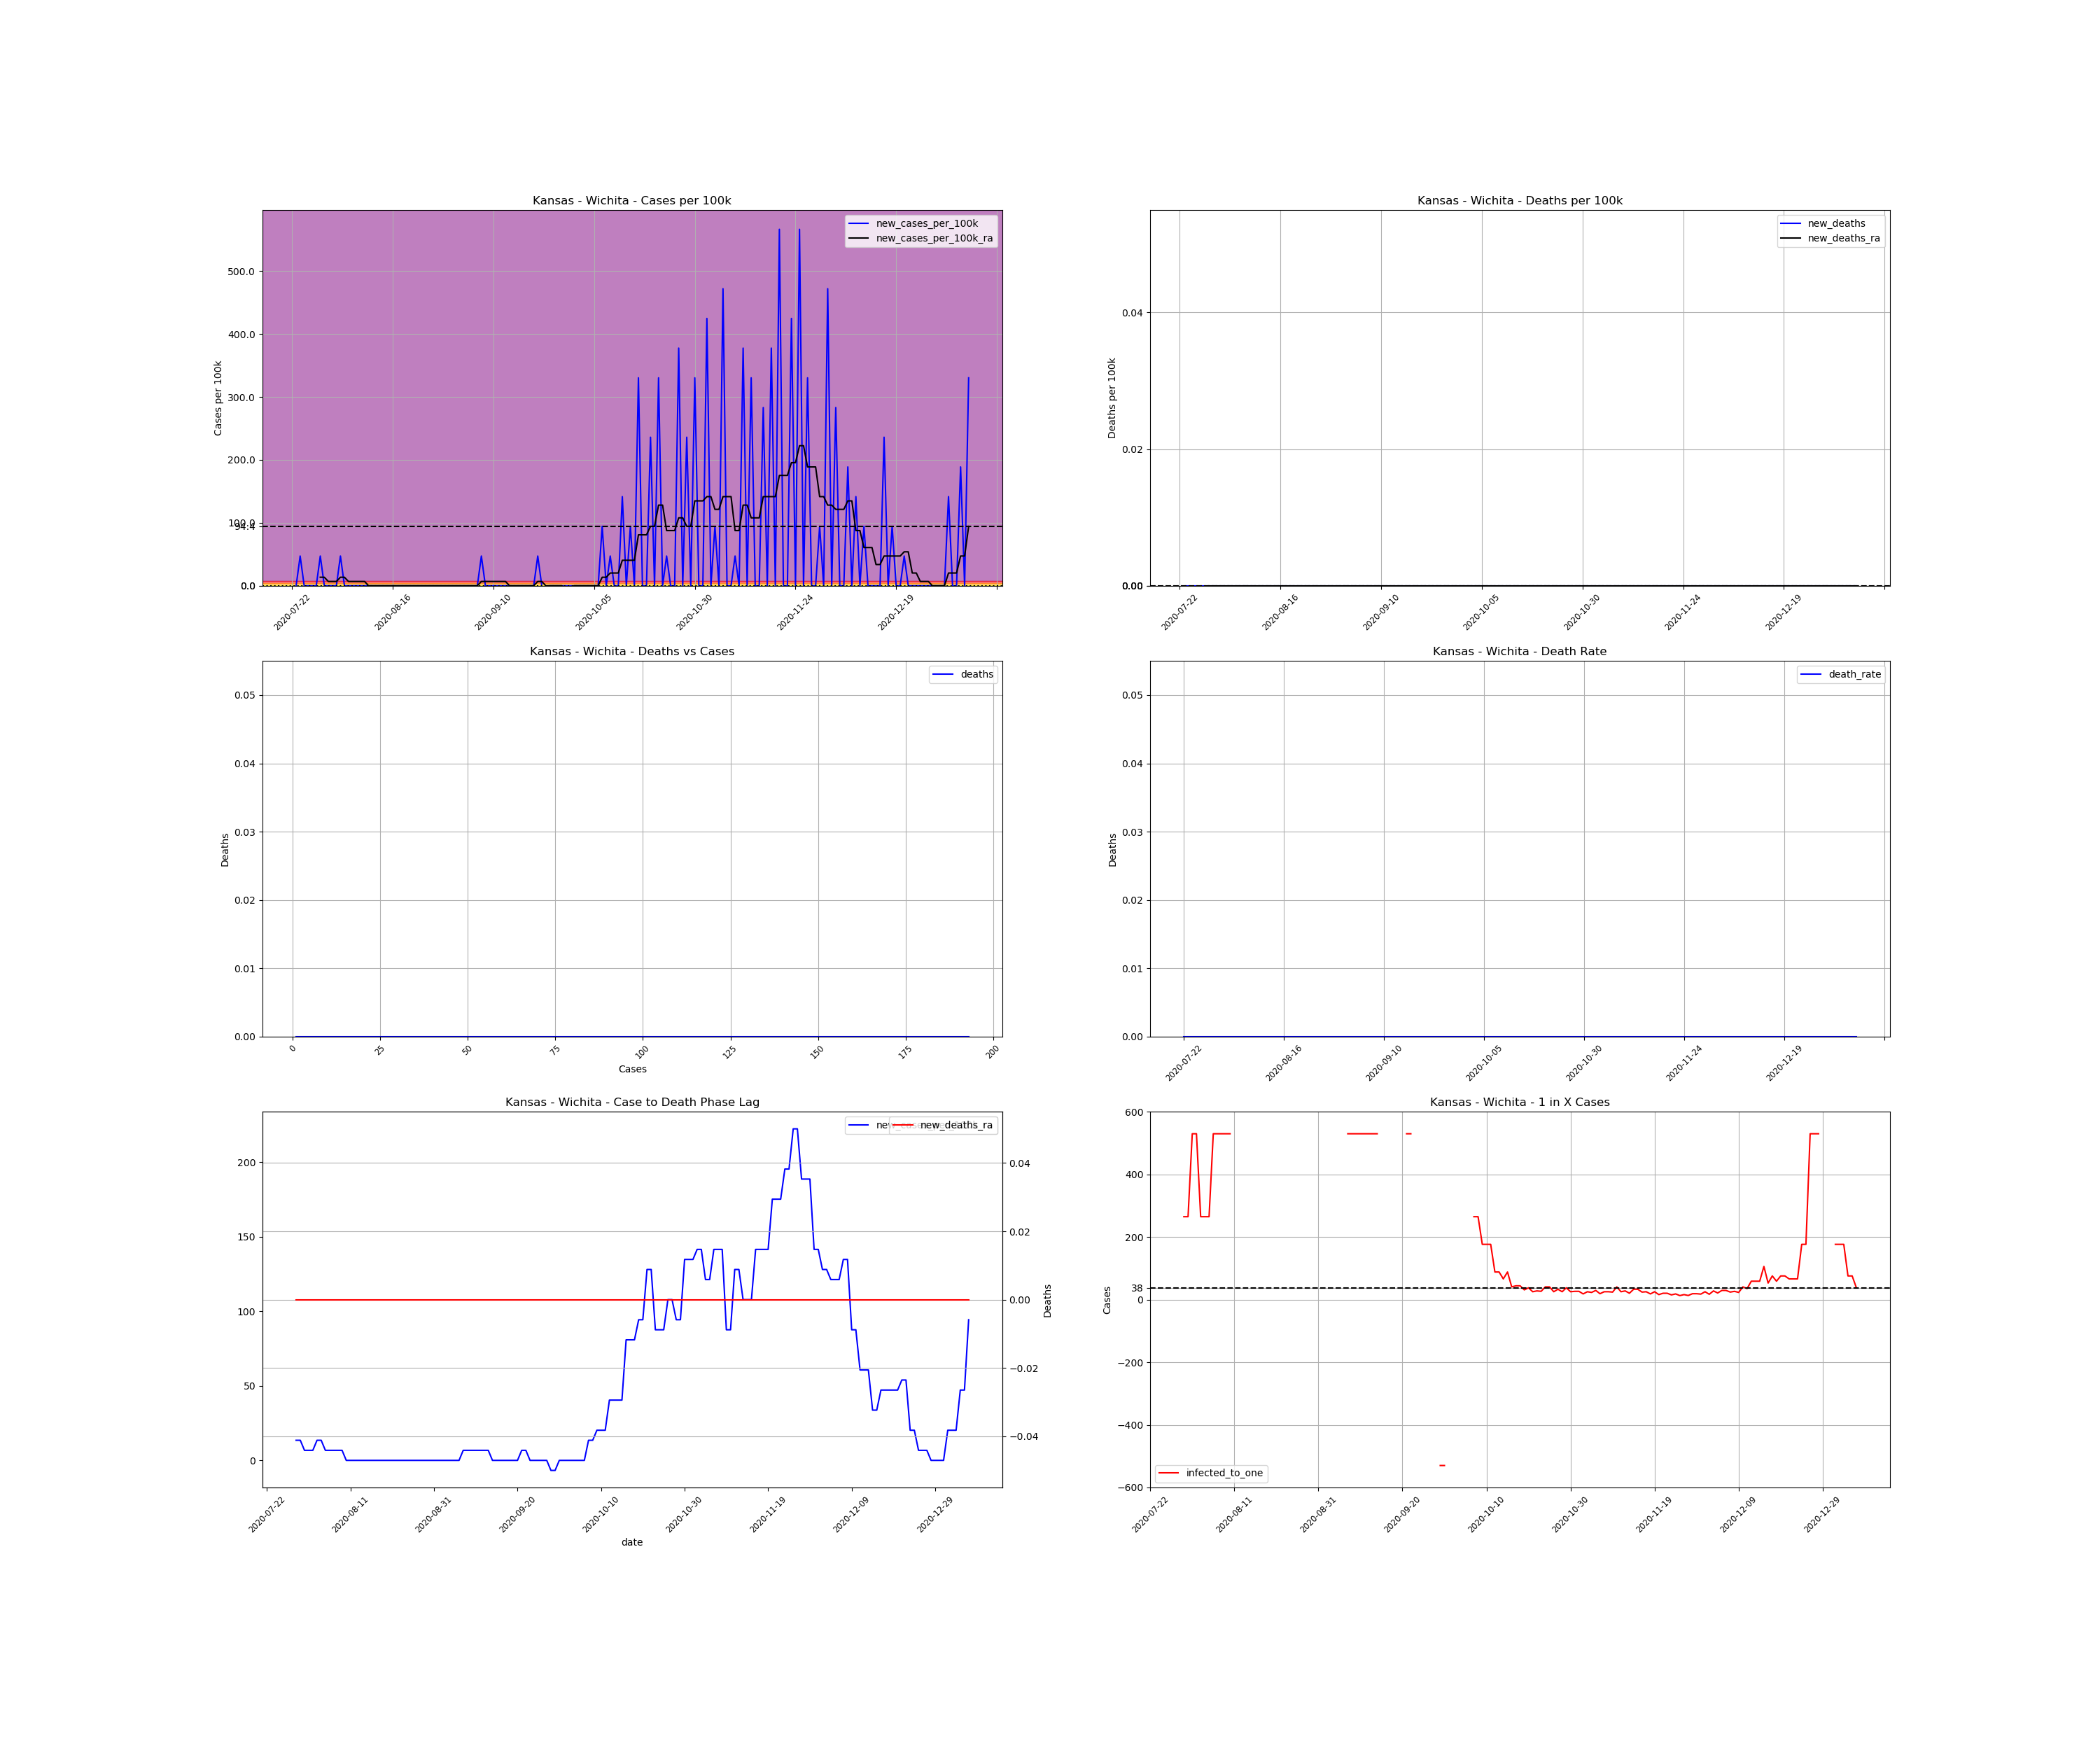

The data file committed next to this chart (first rows):
, date, county, state, fips, cases, deaths, COUNTY, STNAME, CTYNAME, POPESTIMATE2019, cases_per_100k, deaths_per_100k, death_rate, new_cases, new_cases_per_100k, new_deaths, new_cases_per_100k_ra, new_deaths_ra, active_cases, infected_to_one
869890, 2020-07-22, Wichita, Kansas, 20203, 1, 0.0, 203, Kansas, Wichita, 2119, 47.19, 0.0, 0.0, , , , , , , 
869891, 2020-07-23, Wichita, Kansas, 20203, 1, 0.0, 203, Kansas, Wichita, 2119, 47.19, 0.0, 0.0, 0.0, 0.0, 0.0, , , , 
869892, 2020-07-24, Wichita, Kansas, 20203, 2, 0.0, 203, Kansas, Wichita, 2119, 94.38, 0.0, 0.0, 1.0, 47.19, 0.0, , , , 
869893, 2020-07-25, Wichita, Kansas, 20203, 2, 0.0, 203, Kansas, Wichita, 2119, 94.38, 0.0, 0.0, 0.0, 0.0, 0.0, , , , 
869894, 2020-07-26, Wichita, Kansas, 20203, 2, 0.0, 203, Kansas, Wichita, 2119, 94.38, 0.0, 0.0, 0.0, 0.0, 0.0, , , , 
869895, 2020-07-27, Wichita, Kansas, 20203, 2, 0.0, 203, Kansas, Wichita, 2119, 94.38, 0.0, 0.0, 0.0, 0.0, 0.0, , , , 
869896, 2020-07-28, Wichita, Kansas, 20203, 2, 0.0, 203, Kansas, Wichita, 2119, 94.38, 0.0, 0.0, 0.0, 0.0, 0.0, , , , 
869897, 2020-07-29, Wichita, Kansas, 20203, 3, 0.0, 203, Kansas, Wichita, 2119, 141.6, 0.0, 0.0, 1.0, 47.19, 0.0, 13.48, 0.0, , 
869898, 2020-07-30, Wichita, Kansas, 20203, 3, 0.0, 203, Kansas, Wichita, 2119, 141.6, 0.0, 0.0, 0.0, 0.0, 0.0, 13.48, 0.0, 2.0, 264.9
869899, 2020-07-31, Wichita, Kansas, 20203, 3, 0.0, 203, Kansas, Wichita, 2119, 141.6, 0.0, 0.0, 0.0, 0.0, 0.0, 6.742, 0.0, 2.0, 264.9
869900, 2020-08-01, Wichita, Kansas, 20203, 3, 0.0, 203, Kansas, Wichita, 2119, 141.6, 0.0, 0.0, 0.0, 0.0, 0.0, 6.742, 0.0, 1.0, 529.8
869901, 2020-08-02, Wichita, Kansas, 20203, 3, 0.0, 203, Kansas, Wichita, 2119, 141.6, 0.0, 0.0, 0.0, 0.0, 0.0, 6.742, 0.0, 1.0, 529.8
869902, 2020-08-03, Wichita, Kansas, 20203, 4, 0.0, 203, Kansas, Wichita, 2119, 188.8, 0.0, 0.0, 1.0, 47.19, 0.0, 13.48, 0.0, 2.0, 264.9
869903, 2020-08-04, Wichita, Kansas, 20203, 4, 0.0, 203, Kansas, Wichita, 2119, 188.8, 0.0, 0.0, 0.0, 0.0, 0.0, 13.48, 0.0, 2.0, 264.9
869904, 2020-08-05, Wichita, Kansas, 20203, 4, 0.0, 203, Kansas, Wichita, 2119, 188.8, 0.0, 0.0, 0.0, 0.0, 0.0, 6.742, 0.0, 2.0, 264.9
869905, 2020-08-06, Wichita, Kansas, 20203, 4, 0.0, 203, Kansas, Wichita, 2119, 188.8, 0.0, 0.0, 0.0, 0.0, 0.0, 6.742, 0.0, 1.0, 529.8
869906, 2020-08-07, Wichita, Kansas, 20203, 4, 0.0, 203, Kansas, Wichita, 2119, 188.8, 0.0, 0.0, 0.0, 0.0, 0.0, 6.742, 0.0, 1.0, 529.8
869907, 2020-08-08, Wichita, Kansas, 20203, 4, 0.0, 203, Kansas, Wichita, 2119, 188.8, 0.0, 0.0, 0.0, 0.0, 0.0, 6.742, 0.0, 1.0, 529.8
869908, 2020-08-09, Wichita, Kansas, 20203, 4, 0.0, 203, Kansas, Wichita, 2119, 188.8, 0.0, 0.0, 0.0, 0.0, 0.0, 6.742, 0.0, 1.0, 529.8
869909, 2020-08-10, Wichita, Kansas, 20203, 4, 0.0, 203, Kansas, Wichita, 2119, 188.8, 0.0, 0.0, 0.0, 0.0, 0.0, 2.0301221021717147e-15, 0.0, 1.0, 529.8
869910, 2020-08-11, Wichita, Kansas, 20203, 4, 0.0, 203, Kansas, Wichita, 2119, 188.8, 0.0, 0.0, 0.0, 0.0, 0.0, 2.0301221021717147e-15, 0.0, 0.0, inf
869911, 2020-08-12, Wichita, Kansas, 20203, 4, 0.0, 203, Kansas, Wichita, 2119, 188.8, 0.0, 0.0, 0.0, 0.0, 0.0, 2.0301221021717147e-15, 0.0, 0.0, inf
869912, 2020-08-13, Wichita, Kansas, 20203, 4, 0.0, 203, Kansas, Wichita, 2119, 188.8, 0.0, 0.0, 0.0, 0.0, 0.0, 2.0301221021717147e-15, 0.0, 0.0, inf
869913, 2020-08-14, Wichita, Kansas, 20203, 4, 0.0, 203, Kansas, Wichita, 2119, 188.8, 0.0, 0.0, 0.0, 0.0, 0.0, 2.0301221021717147e-15, 0.0, 0.0, inf
869914, 2020-08-15, Wichita, Kansas, 20203, 4, 0.0, 203, Kansas, Wichita, 2119, 188.8, 0.0, 0.0, 0.0, 0.0, 0.0, 2.0301221021717147e-15, 0.0, 0.0, inf
869915, 2020-08-16, Wichita, Kansas, 20203, 4, 0.0, 203, Kansas, Wichita, 2119, 188.8, 0.0, 0.0, 0.0, 0.0, 0.0, 2.0301221021717147e-15, 0.0, 0.0, inf
869916, 2020-08-17, Wichita, Kansas, 20203, 4, 0.0, 203, Kansas, Wichita, 2119, 188.8, 0.0, 0.0, 0.0, 0.0, 0.0, 2.0301221021717147e-15, 0.0, 0.0, inf
869917, 2020-08-18, Wichita, Kansas, 20203, 4, 0.0, 203, Kansas, Wichita, 2119, 188.8, 0.0, 0.0, 0.0, 0.0, 0.0, 2.0301221021717147e-15, 0.0, 0.0, inf
869918, 2020-08-19, Wichita, Kansas, 20203, 4, 0.0, 203, Kansas, Wichita, 2119, 188.8, 0.0, 0.0, 0.0, 0.0, 0.0, 2.0301221021717147e-15, 0.0, 0.0, inf
869919, 2020-08-20, Wichita, Kansas, 20203, 4, 0.0, 203, Kansas, Wichita, 2119, 188.8, 0.0, 0.0, 0.0, 0.0, 0.0, 2.0301221021717147e-15, 0.0, 0.0, inf
869920, 2020-08-21, Wichita, Kansas, 20203, 4, 0.0, 203, Kansas, Wichita, 2119, 188.8, 0.0, 0.0, 0.0, 0.0, 0.0, 2.0301221021717147e-15, 0.0, 0.0, inf
869921, 2020-08-22, Wichita, Kansas, 20203, 4, 0.0, 203, Kansas, Wichita, 2119, 188.8, 0.0, 0.0, 0.0, 0.0, 0.0, 2.0301221021717147e-15, 0.0, 0.0, inf
869922, 2020-08-23, Wichita, Kansas, 20203, 4, 0.0, 203, Kansas, Wichita, 2119, 188.8, 0.0, 0.0, 0.0, 0.0, 0.0, 2.0301221021717147e-15, 0.0, 0.0, inf
869923, 2020-08-24, Wichita, Kansas, 20203, 4, 0.0, 203, Kansas, Wichita, 2119, 188.8, 0.0, 0.0, 0.0, 0.0, 0.0, 2.0301221021717147e-15, 0.0, 0.0, inf
869924, 2020-08-25, Wichita, Kansas, 20203, 4, 0.0, 203, Kansas, Wichita, 2119, 188.8, 0.0, 0.0, 0.0, 0.0, 0.0, 2.0301221021717147e-15, 0.0, 0.0, inf
869925, 2020-08-26, Wichita, Kansas, 20203, 4, 0.0, 203, Kansas, Wichita, 2119, 188.8, 0.0, 0.0, 0.0, 0.0, 0.0, 2.0301221021717147e-15, 0.0, 0.0, inf
869926, 2020-08-27, Wichita, Kansas, 20203, 4, 0.0, 203, Kansas, Wichita, 2119, 188.8, 0.0, 0.0, 0.0, 0.0, 0.0, 2.0301221021717147e-15, 0.0, 0.0, inf
869927, 2020-08-28, Wichita, Kansas, 20203, 4, 0.0, 203, Kansas, Wichita, 2119, 188.8, 0.0, 0.0, 0.0, 0.0, 0.0, 2.0301221021717147e-15, 0.0, 0.0, inf
869928, 2020-08-29, Wichita, Kansas, 20203, 4, 0.0, 203, Kansas, Wichita, 2119, 188.8, 0.0, 0.0, 0.0, 0.0, 0.0, 2.0301221021717147e-15, 0.0, 0.0, inf
869929, 2020-08-30, Wichita, Kansas, 20203, 4, 0.0, 203, Kansas, Wichita, 2119, 188.8, 0.0, 0.0, 0.0, 0.0, 0.0, 2.0301221021717147e-15, 0.0, 0.0, inf
869930, 2020-08-31, Wichita, Kansas, 20203, 4, 0.0, 203, Kansas, Wichita, 2119, 188.8, 0.0, 0.0, 0.0, 0.0, 0.0, 2.0301221021717147e-15, 0.0, 0.0, inf
869931, 2020-09-01, Wichita, Kansas, 20203, 4, 0.0, 203, Kansas, Wichita, 2119, 188.8, 0.0, 0.0, 0.0, 0.0, 0.0, 2.0301221021717147e-15, 0.0, 0.0, inf
869932, 2020-09-02, Wichita, Kansas, 20203, 4, 0.0, 203, Kansas, Wichita, 2119, 188.8, 0.0, 0.0, 0.0, 0.0, 0.0, 2.0301221021717147e-15, 0.0, 0.0, inf
869933, 2020-09-03, Wichita, Kansas, 20203, 4, 0.0, 203, Kansas, Wichita, 2119, 188.8, 0.0, 0.0, 0.0, 0.0, 0.0, 2.0301221021717147e-15, 0.0, 0.0, inf
869934, 2020-09-04, Wichita, Kansas, 20203, 4, 0.0, 203, Kansas, Wichita, 2119, 188.8, 0.0, 0.0, 0.0, 0.0, 0.0, 2.0301221021717147e-15, 0.0, 0.0, inf
869935, 2020-09-05, Wichita, Kansas, 20203, 4, 0.0, 203, Kansas, Wichita, 2119, 188.8, 0.0, 0.0, 0.0, 0.0, 0.0, 2.0301221021717147e-15, 0.0, 0.0, inf
869936, 2020-09-06, Wichita, Kansas, 20203, 4, 0.0, 203, Kansas, Wichita, 2119, 188.8, 0.0, 0.0, 0.0, 0.0, 0.0, 2.0301221021717147e-15, 0.0, 0.0, inf
869937, 2020-09-07, Wichita, Kansas, 20203, 5, 0.0, 203, Kansas, Wichita, 2119, 236, 0.0, 0.0, 1.0, 47.19, 0.0, 6.742, 0.0, 1.0, 529.8
869938, 2020-09-08, Wichita, Kansas, 20203, 5, 0.0, 203, Kansas, Wichita, 2119, 236, 0.0, 0.0, 0.0, 0.0, 0.0, 6.742, 0.0, 1.0, 529.8
869939, 2020-09-09, Wichita, Kansas, 20203, 5, 0.0, 203, Kansas, Wichita, 2119, 236, 0.0, 0.0, 0.0, 0.0, 0.0, 6.742, 0.0, 1.0, 529.8
869940, 2020-09-10, Wichita, Kansas, 20203, 5, 0.0, 203, Kansas, Wichita, 2119, 236, 0.0, 0.0, 0.0, 0.0, 0.0, 6.742, 0.0, 1.0, 529.8
869941, 2020-09-11, Wichita, Kansas, 20203, 5, 0.0, 203, Kansas, Wichita, 2119, 236, 0.0, 0.0, 0.0, 0.0, 0.0, 6.742, 0.0, 1.0, 529.8
869942, 2020-09-12, Wichita, Kansas, 20203, 5, 0.0, 203, Kansas, Wichita, 2119, 236, 0.0, 0.0, 0.0, 0.0, 0.0, 6.742, 0.0, 1.0, 529.8
869943, 2020-09-13, Wichita, Kansas, 20203, 5, 0.0, 203, Kansas, Wichita, 2119, 236, 0.0, 0.0, 0.0, 0.0, 0.0, 6.742, 0.0, 1.0, 529.8
869944, 2020-09-14, Wichita, Kansas, 20203, 5, 0.0, 203, Kansas, Wichita, 2119, 236, 0.0, 0.0, 0.0, 0.0, 0.0, 2.0301221021717147e-15, 0.0, 1.0, 529.8
869945, 2020-09-15, Wichita, Kansas, 20203, 5, 0.0, 203, Kansas, Wichita, 2119, 236, 0.0, 0.0, 0.0, 0.0, 0.0, 2.0301221021717147e-15, 0.0, 0.0, inf
869946, 2020-09-16, Wichita, Kansas, 20203, 5, 0.0, 203, Kansas, Wichita, 2119, 236, 0.0, 0.0, 0.0, 0.0, 0.0, 2.0301221021717147e-15, 0.0, 0.0, inf
869947, 2020-09-17, Wichita, Kansas, 20203, 5, 0.0, 203, Kansas, Wichita, 2119, 236, 0.0, 0.0, 0.0, 0.0, 0.0, 2.0301221021717147e-15, 0.0, 0.0, inf
869948, 2020-09-18, Wichita, Kansas, 20203, 5, 0.0, 203, Kansas, Wichita, 2119, 236, 0.0, 0.0, 0.0, 0.0, 0.0, 2.0301221021717147e-15, 0.0, 0.0, inf
869949, 2020-09-19, Wichita, Kansas, 20203, 5, 0.0, 203, Kansas, Wichita, 2119, 236, 0.0, 0.0, 0.0, 0.0, 0.0, 2.0301221021717147e-15, 0.0, 0.0, inf
... 109 more rows
